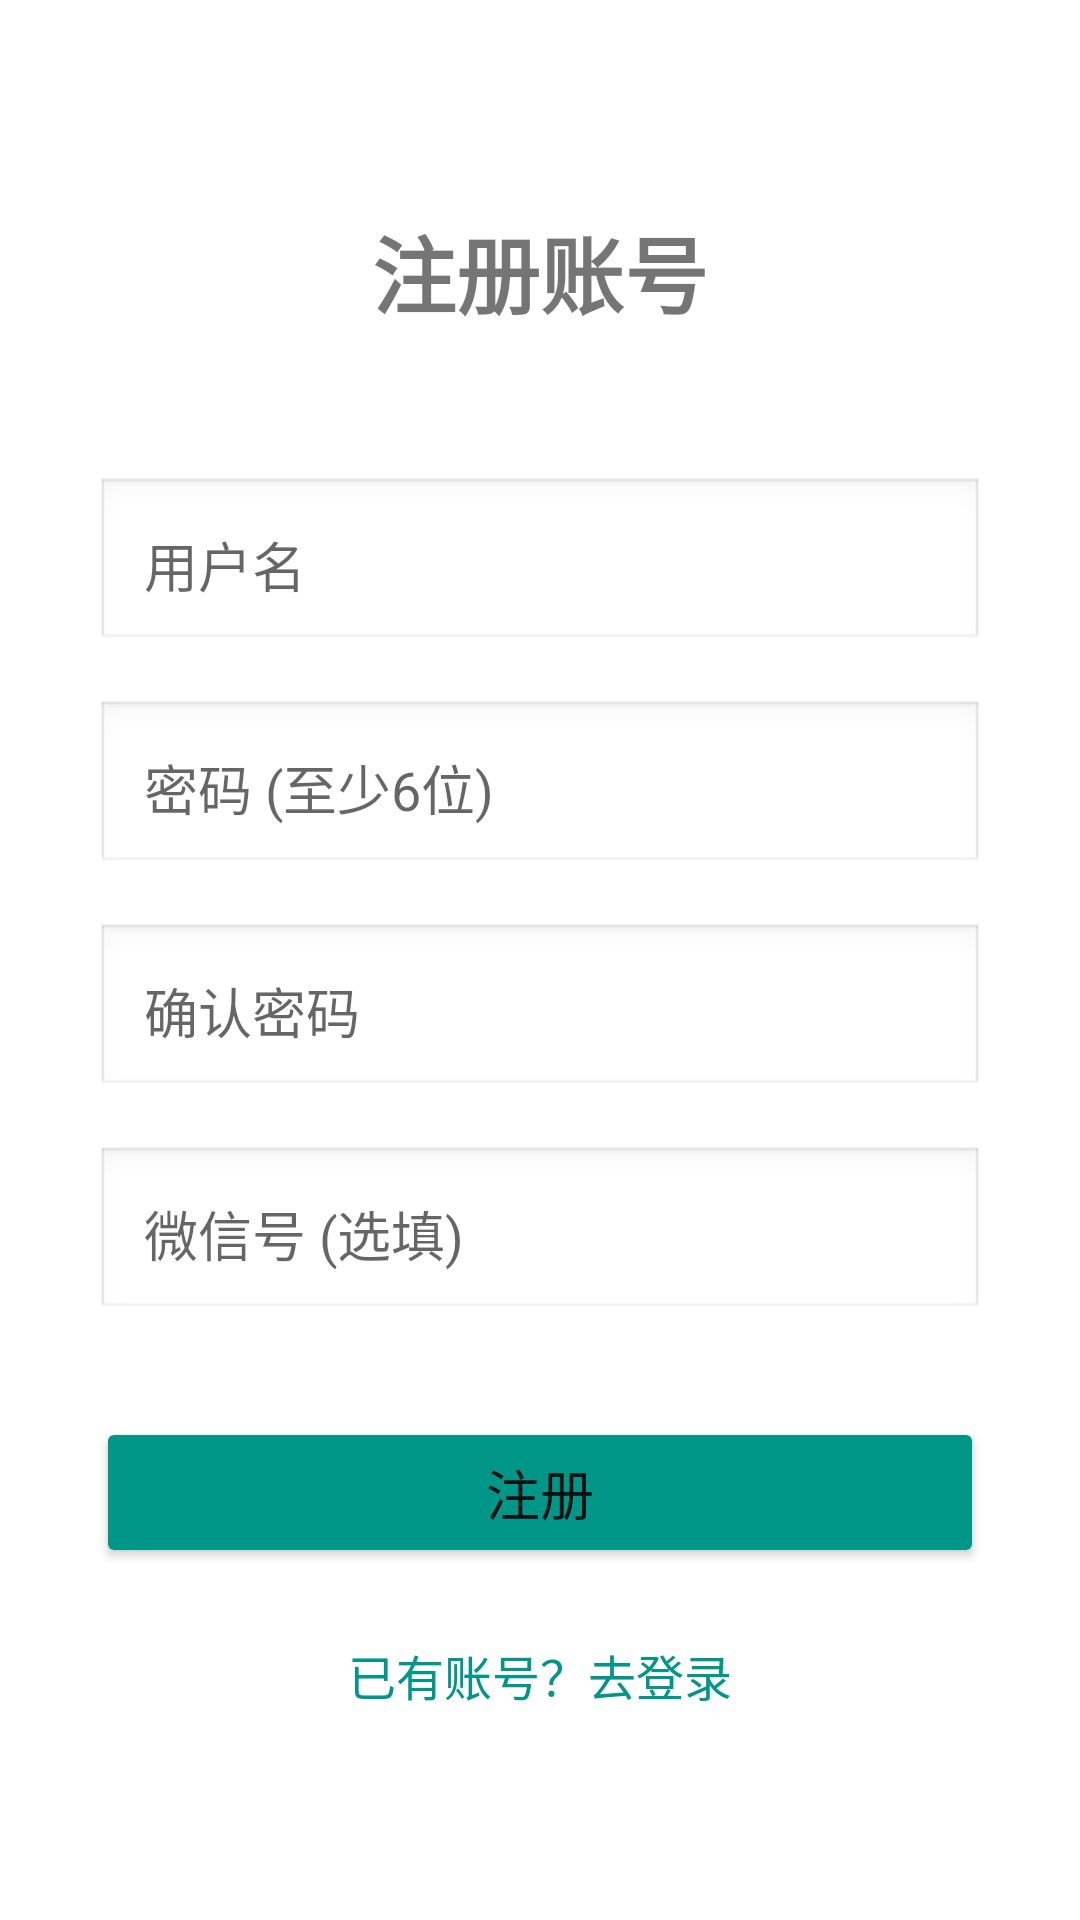

This screen was rendered from an Android layout file. Write that file and the resources it references.
<!-- AndroidManifest.xml: application theme Theme.Campusbookshare -->
<!-- res/layout/activity_register.xml -->
<?xml version="1.0" encoding="utf-8"?>
<LinearLayout xmlns:android="http://schemas.android.com/apk/res/android"
    xmlns:tools="http://schemas.android.com/tools"
    android:id="@+id/login"
    android:layout_width="match_parent"
    android:layout_height="match_parent"
    android:orientation="vertical"
    android:gravity="center"
    android:padding="32dp"
    tools:context=".RegisterActivity">

    <TextView
        android:layout_width="wrap_content"
        android:layout_height="wrap_content"
        android:text="注册账号"
        android:textSize="28sp"
        android:textStyle="bold"
        android:layout_marginBottom="48dp"/>

    <EditText
        android:id="@+id/etUsername"
        android:layout_width="match_parent"
        android:layout_height="wrap_content"
        android:hint="用户名"
        android:inputType="text"
        android:padding="16dp"
        android:background="@android:drawable/edit_text"
        android:layout_marginBottom="16dp"/>

    <EditText
        android:id="@+id/etPassword"
        android:layout_width="match_parent"
        android:layout_height="wrap_content"
        android:hint="密码 (至少6位)"
        android:inputType="textPassword"
        android:padding="16dp"
        android:background="@android:drawable/edit_text"
        android:layout_marginBottom="16dp"/>

    <EditText
        android:id="@+id/etConfirmPassword"
        android:layout_width="match_parent"
        android:layout_height="wrap_content"
        android:hint="确认密码"
        android:inputType="textPassword"
        android:padding="16dp"
        android:background="@android:drawable/edit_text"
        android:layout_marginBottom="16dp"/>

    <EditText
        android:id="@+id/etContactWx"
        android:layout_width="match_parent"
        android:layout_height="wrap_content"
        android:hint="微信号 (选填)"
        android:inputType="text"
        android:padding="16dp"
        android:background="@android:drawable/edit_text"
        android:layout_marginBottom="32dp"/>

    <Button
        android:id="@+id/btnRegister"
        android:layout_width="match_parent"
        android:layout_height="wrap_content"
        android:text="注册"
        android:textSize="18sp"
        android:padding="12dp"
        android:backgroundTint="#009688"/>

    <TextView
        android:id="@+id/tvLogin"
        android:layout_width="wrap_content"
        android:layout_height="wrap_content"
        android:text="已有账号？去登录"
        android:textColor="#009688"
        android:textSize="16sp"
        android:layout_marginTop="24dp"/>

</LinearLayout>
<!-- resources referenced by this layout -->
<resources>
  <style name="Theme.Campusbookshare" parent="Base.Theme.Campusbookshare" />
  <style name="Base.Theme.Campusbookshare" parent="Theme.MaterialComponents.DayNight.DarkActionBar">
          
          
      </style>
</resources>
